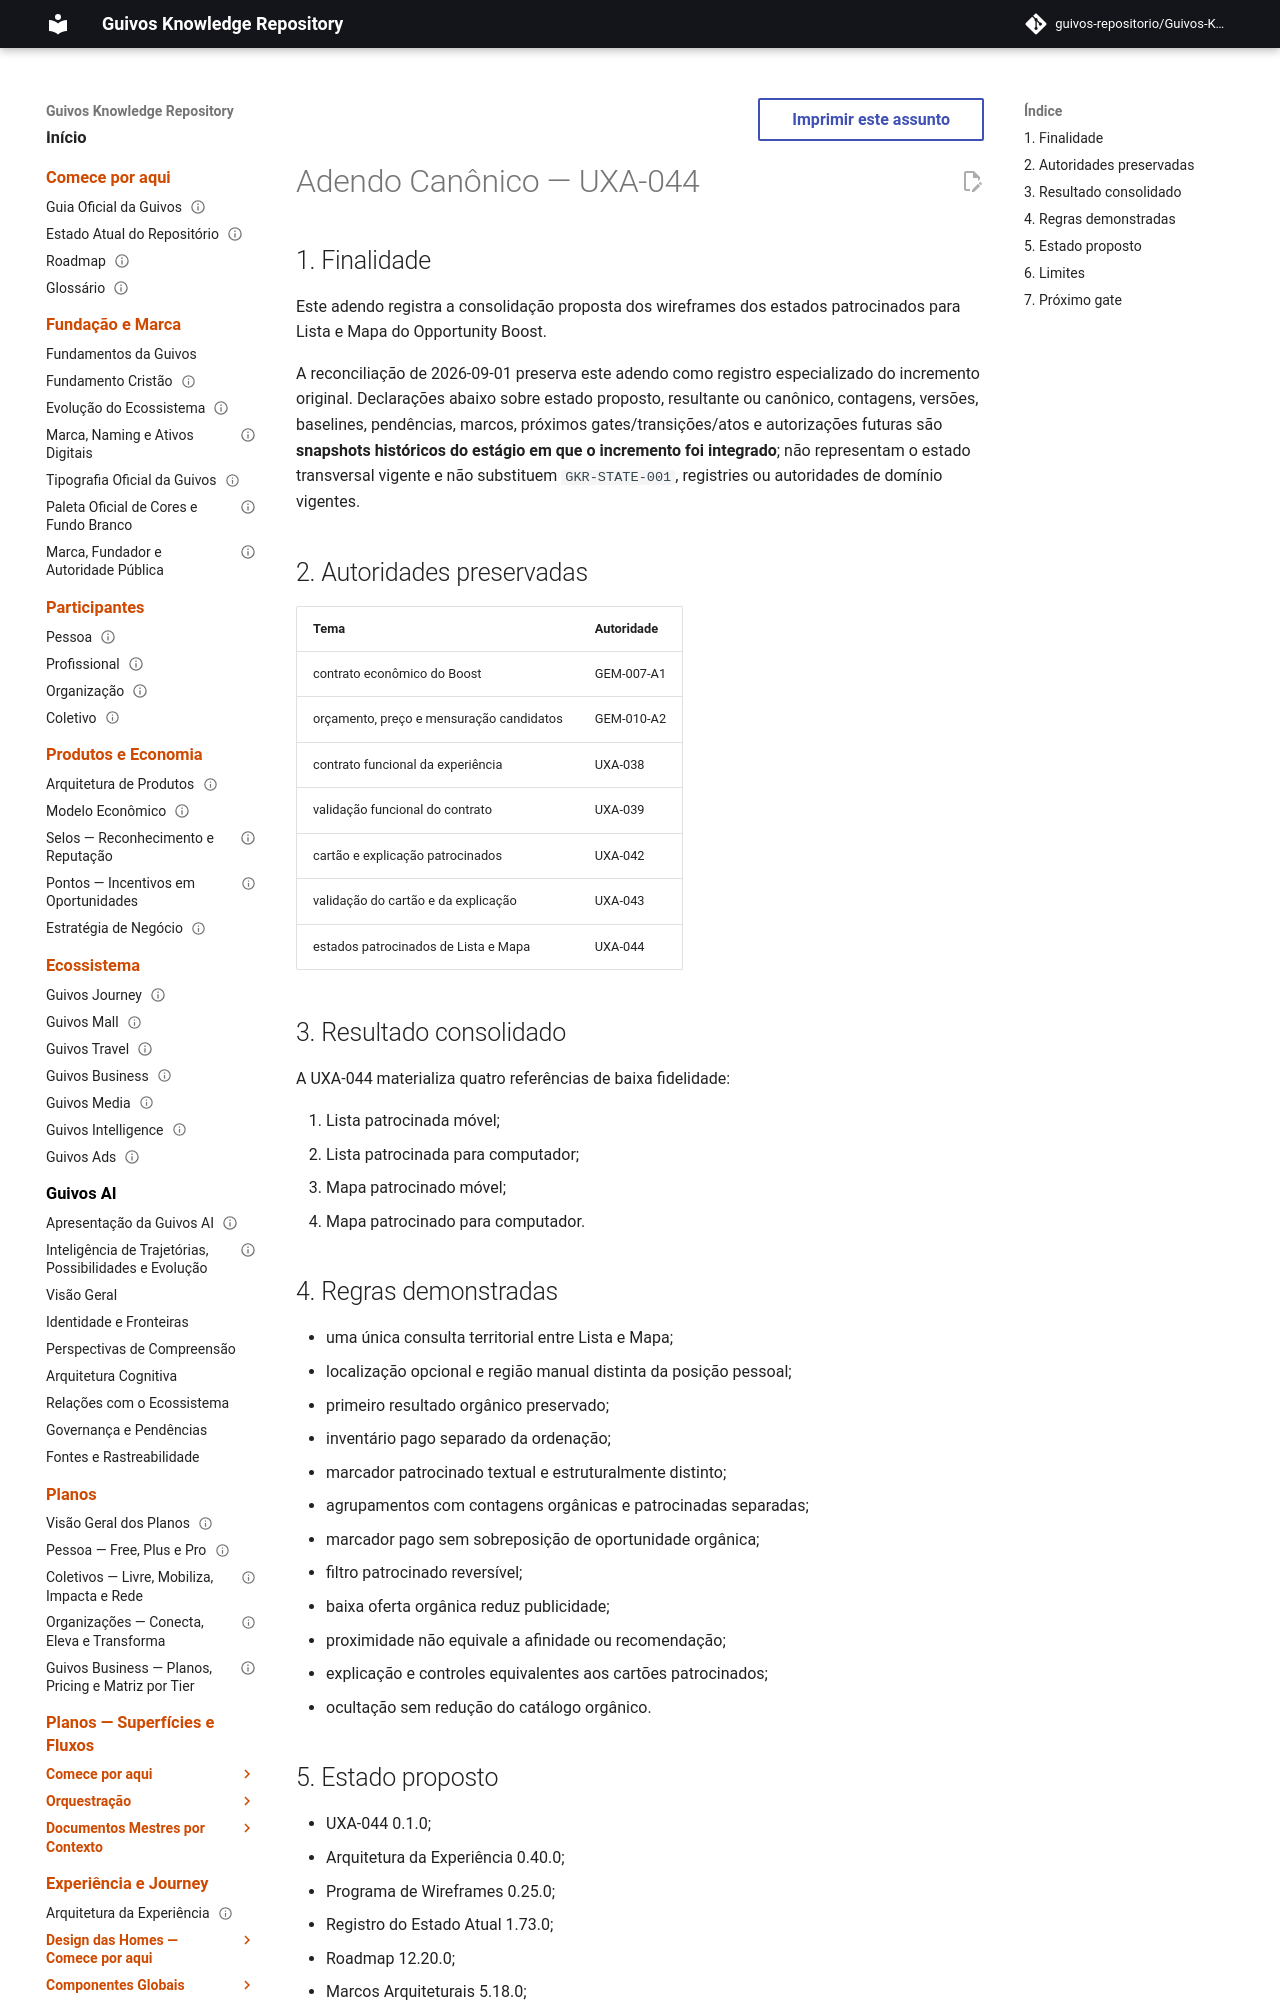

repository: guivos-repositorio/Guivos-Knowledge-Repository · page: project/canonical-consolidation-matrix-uxa-044-addendum/index.html · generator: mkdocs

---
id: GKR-CANONICAL-CONSOLIDATION-MATRIX-UXA-044-ADDENDUM
title: Adendo Canônico — UXA-044
status: active
version: 0.2.0
owner: Repositório de Conhecimento da Guivos
last_updated: 2026-09-01
depends_on:
  - GKR-STATE-001
  - UXA-038
  - UXA-039
  - UXA-043
related:
  - M7.46
normative: false
---

# Adendo Canônico — UXA-044

## 1. Finalidade

Este adendo registra a consolidação proposta dos wireframes dos estados patrocinados para Lista e Mapa do Opportunity Boost.

A reconciliação de 2026-09-01 preserva este adendo como registro especializado do incremento original. Declarações abaixo sobre estado proposto, resultante ou canônico, contagens, versões, baselines, pendências, marcos, próximos gates/transições/atos e autorizações futuras são **snapshots históricos do estágio em que o incremento foi integrado**; não representam o estado transversal vigente e não substituem `GKR-STATE-001`, registries ou autoridades de domínio vigentes.
